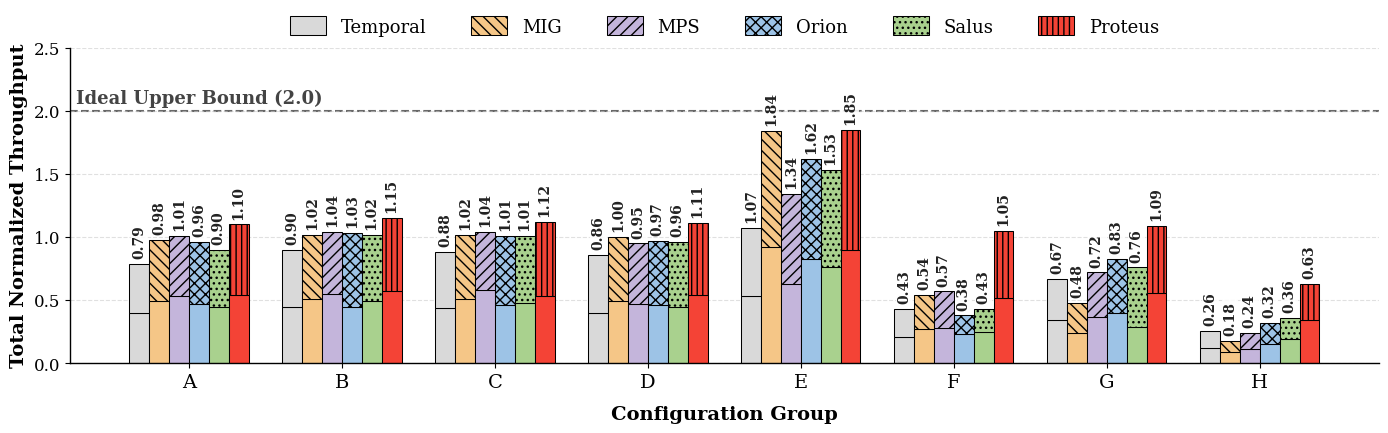

Source code (Python):
import matplotlib.pyplot as plt
import numpy as np

# ========== 样式设置 ==========
plt.rcParams['font.family'] = 'serif'
plt.rcParams['figure.dpi'] = 300 
plt.rcParams['axes.linewidth'] = 1.0

# ========== 混部任务 (Job 1 & Job 2) 拆分数据 ==========
categories = ['A', 'B', 'C', 'D', 'E', 'F', 'G', 'H']

# Job 1 数据
job1_throughput = {
    'Temporal': [0.40, 0.45, 0.44, 0.40, 0.53, 0.21, 0.34, 0.12],
    'MIG':      [0.49, 0.51, 0.51, 0.49, 0.92, 0.27, 0.24, 0.09],
    'MPS':      [0.53, 0.55, 0.58, 0.47, 0.63, 0.28, 0.37, 0.11],
    'Orion':    [0.47, 0.45, 0.46, 0.46, 0.83, 0.23, 0.40, 0.15],
    'Salus':    [0.45, 0.49, 0.48, 0.45, 0.76, 0.25, 0.29, 0.19],
    'Proteus':  [0.54, 0.57, 0.53, 0.54, 0.90, 0.52, 0.56, 0.34],
}

# Job 2 数据
job2_throughput = {
    'Temporal': [0.39, 0.45, 0.44, 0.46, 0.54, 0.22, 0.33, 0.14],
    'MIG':      [0.49, 0.51, 0.51, 0.51, 0.92, 0.27, 0.24, 0.09],
    'MPS':      [0.48, 0.49, 0.46, 0.48, 0.71, 0.29, 0.35, 0.13],
    'Orion':    [0.49, 0.58, 0.55, 0.51, 0.79, 0.15, 0.43, 0.17],
    'Salus':    [0.45, 0.53, 0.53, 0.51, 0.77, 0.18, 0.47, 0.17],
    'Proteus':  [0.56, 0.58, 0.59, 0.57, 0.95, 0.53, 0.53, 0.29],
}

plot_systems = ['Temporal', 'MIG', 'MPS', 'Orion', 'Salus', 'Proteus']
colors = ['#d9d9d9', '#f5c687', '#c4b5db', '#9dc3e6', '#a9d18e', '#f44336']
hatches = ['', '\\\\\\', '///', 'xxx', '...', '|||']

x = np.arange(len(categories))
width = 0.13

fig, ax = plt.subplots(figsize=(14, 4.5))

# ========== 绘制逻辑 ==========
for i, sys in enumerate(plot_systems):
    pos = x + (i - 2.5) * width 
    
    j1_data = np.array(job1_throughput[sys])
    j2_data = np.array(job2_throughput[sys])
    
    bars_job1 = ax.bar(pos, j1_data, width, 
                       color=colors[i], edgecolor='black', 
                       linestyle='-', linewidth=0.75, hatch='')
    
    bars_job2 = ax.bar(pos, j2_data, width, bottom=j1_data, label=sys,
                       color=colors[i], edgecolor='black', 
                       linestyle='-', linewidth=0.75, hatch=hatches[i])
    
    # 顶端数值标注 (白底遮罩，防止与虚线重合)
    for j, bar in enumerate(bars_job2):
        total_height = j1_data[j] + j2_data[j]
        ax.annotate(f'{total_height:.2f}',
                     xy=(bar.get_x() + bar.get_width() / 2, total_height),
                     xytext=(0, 4), 
                     textcoords="offset points",
                     ha='center', va='bottom', rotation=90,
                     fontweight='bold', fontsize=10, color='#222222',
                     bbox=dict(boxstyle='square,pad=0.1', facecolor='white', edgecolor='none', alpha=0.85))

# ========== 坐标轴、背景与 Upper Bound ==========
ax.set_ylabel('Total Normalized Throughput', fontsize=14, fontweight='bold')
ax.set_xlabel('Configuration Group', fontsize=14, fontweight='bold', labelpad=10)

ax.set_xticks(x)
ax.set_xticklabels(categories, fontsize=14, fontweight='normal')

ax.set_ylim(0, 2.5)
ax.tick_params(axis='y', labelsize=12)

# 基础网格线
ax.yaxis.grid(True, linestyle='--', color='#cccccc', alpha=0.6, zorder=0)
ax.set_axisbelow(True) 

# 绘制 Upper Bound 虚线
ax.axhline(y=2.0, color='#666666', linestyle='--', linewidth=1.5, zorder=0)
ax.text(0.005, 2.03, 'Ideal Upper Bound (2.0)', 
        transform=ax.get_yaxis_transform(),
        color='#444444', fontsize=13, fontweight='bold', 
        ha='left', va='bottom', zorder=5)

ax.spines['top'].set_visible(False)
ax.spines['right'].set_visible(False)

# ========== 图例设置 ==========
ax.legend(loc='upper center', 
          bbox_to_anchor=(0.5, 1.15), 
          ncol=6, 
          frameon=False, 
          fontsize=13, 
          handlelength=2.0, 
          handleheight=1.2,
          columnspacing=2.5)

plt.tight_layout()
plt.savefig('colocated_trainings.pdf', bbox_inches='tight', format='pdf')
plt.show()
